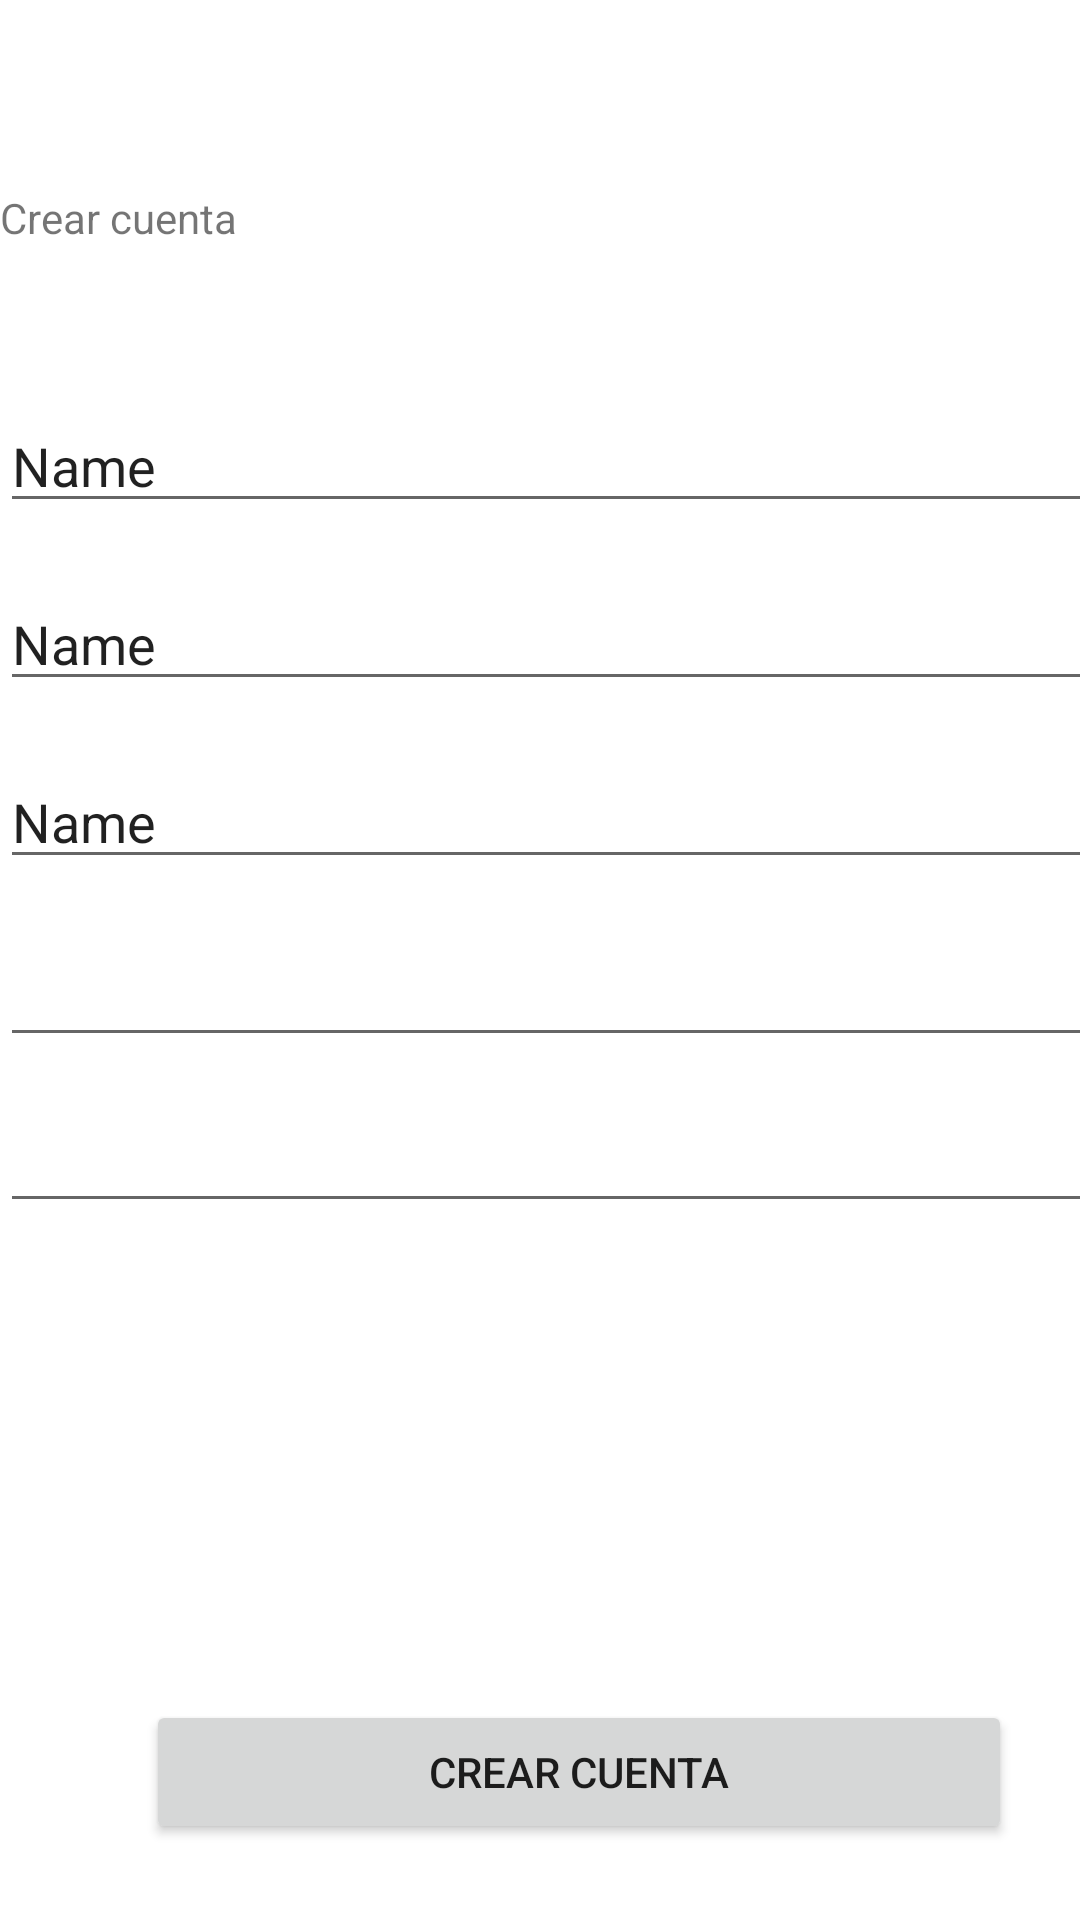

Here is an Android app screen rendered from its layout file. Give the layout XML and the strings, colors and styles it references.
<!-- AndroidManifest.xml: application theme Theme.Yachai_app -->
<!-- res/layout/register_1.xml -->
<?xml version="1.0" encoding="utf-8"?>
<androidx.constraintlayout.widget.ConstraintLayout xmlns:android="http://schemas.android.com/apk/res/android"
    xmlns:tools="http://schemas.android.com/tools"
    android:layout_width="match_parent"
    android:layout_height="match_parent">

    <LinearLayout
        android:layout_width="386dp"
        android:layout_height="704dp"
        android:orientation="vertical"
        tools:layout_editor_absoluteX="12dp"
        tools:layout_editor_absoluteY="16dp">

        <Space
            android:layout_width="match_parent"
            android:layout_height="63dp" />

        <TextView
            android:id="@+id/textView"
            android:layout_width="match_parent"
            android:layout_height="wrap_content"
            android:text="Crear cuenta" />

        <Space
            android:layout_width="match_parent"
            android:layout_height="51dp" />

        <EditText
            android:id="@+id/edt_reg_nomape"
            android:layout_width="match_parent"
            android:layout_height="wrap_content"
            android:ems="10"
            android:inputType="textPersonName"
            android:text="Name" />

        <Space
            android:layout_width="match_parent"
            android:layout_height="18dp" />

        <EditText
            android:id="@+id/edt_reg_user"
            android:layout_width="match_parent"
            android:layout_height="wrap_content"
            android:ems="10"
            android:inputType="textPersonName"
            android:text="Name" />

        <Space
            android:layout_width="match_parent"
            android:layout_height="18dp" />

        <EditText
            android:id="@+id/edt_reg_email"
            android:layout_width="match_parent"
            android:layout_height="wrap_content"
            android:ems="10"
            android:inputType="textPersonName"
            android:text="Name" />

        <Space
            android:layout_width="match_parent"
            android:layout_height="18dp" />

        <EditText
            android:id="@+id/edt_reg_password1"
            android:layout_width="match_parent"
            android:layout_height="wrap_content"
            android:ems="10"
            android:inputType="textPassword" />

        <Space
            android:layout_width="match_parent"
            android:layout_height="14dp" />

        <EditText
            android:id="@+id/edt_reg_password2"
            android:layout_width="match_parent"
            android:layout_height="wrap_content"
            android:ems="10"
            android:inputType="textPassword" />

        <Space
            android:layout_width="match_parent"
            android:layout_height="14dp" />

        <LinearLayout
            android:layout_width="match_parent"
            android:layout_height="wrap_content"
            android:orientation="horizontal">

            <Space
                android:layout_width="wrap_content"
                android:layout_height="wrap_content"
                android:layout_weight="1" />

            <Space
                android:layout_width="wrap_content"
                android:layout_height="wrap_content"
                android:layout_weight="1" />
        </LinearLayout>

        <Space
            android:layout_width="match_parent"
            android:layout_height="145dp" />

        <LinearLayout
            android:layout_width="match_parent"
            android:layout_height="wrap_content"
            android:orientation="horizontal">

            <Space
                android:layout_width="wrap_content"
                android:layout_height="wrap_content"
                android:layout_weight="1" />

            <Button
                android:id="@+id/btn_reg_registro"
                android:layout_width="240dp"
                android:layout_height="wrap_content"
                android:layout_weight="1"
                android:text="Crear Cuenta" />

            <Space
                android:layout_width="wrap_content"
                android:layout_height="wrap_content"
                android:layout_weight="1" />
        </LinearLayout>

    </LinearLayout>
</androidx.constraintlayout.widget.ConstraintLayout>
<!-- resources referenced by this layout -->
<resources>
  <style name="Theme.Yachai_app" parent="Theme.MaterialComponents.DayNight.DarkActionBar">
          
          <item name="colorPrimary">@color/purple_500</item>
          <item name="colorPrimaryVariant">@color/purple_700</item>
          <item name="colorOnPrimary">@color/white</item>
          
          <item name="colorSecondary">@color/teal_200</item>
          <item name="colorSecondaryVariant">@color/teal_700</item>
          <item name="colorOnSecondary">@color/black</item>
          
          <item name="android:statusBarColor">?attr/colorPrimaryVariant</item>
          
      </style>
  <!-- not gathered from this repository: default colours our renderer supplied (Android Studio template values) -->
  <color name="purple_500">#FF6200EE</color>
  <color name="purple_700">#FF3700B3</color>
  <color name="teal_200">#FF03DAC5</color>
  <color name="teal_700">#FF018786</color>
  <color name="black">#FF000000</color>
  <color name="white">#FFFFFFFF</color>
</resources>
